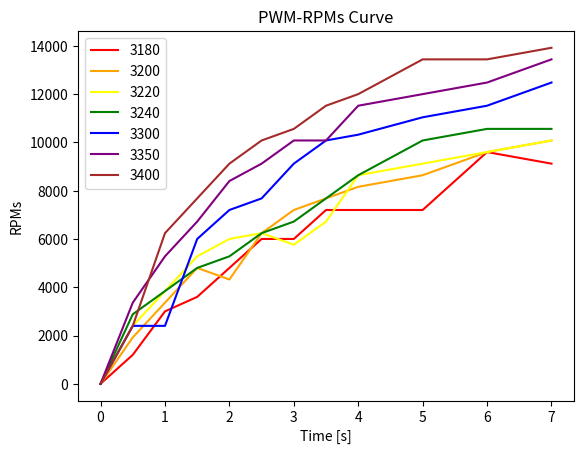

Reproduce this figure in Python.
# -*- coding: utf-8 -*-
"""
Created on Thu Nov  9 20:14:40 2023

[redacted]
"""

import matplotlib.pyplot as plt

time = [0, 0.5, 1.0, 1.5, 2.0, 2.5, 3.0, 3.5, 4.0, 5.0, 6.0, 7.0]
pwm3180 = [0, 1200, 3000, 3600, 4800, 6000, 6000, 7200, 7200, 7200, 9600, 9120]
pwm3200 = [0, 1920, 3360, 4800, 4320, 6240, 7200, 7680, 8160, 8640, 9600, 10080]
pwm3220 = [0, 2400, 3840, 5280, 6000, 6240, 5760, 6720, 8640, 9120, 9600, 10080]
pwm3240 = [0, 2880, 3840, 4800, 5280, 6240, 6720, 7680, 8640, 10080, 10560, 10560]
pwm3300 = [0, 2400, 2400, 6000, 7200, 7680, 9120, 10080, 10320, 11040, 11520, 12480]
pwm3350 = [0, 3360, 5280, 6720, 8400, 9120, 10080, 10080, 11520, 12000, 12480, 13440]
pwm3400 = [0, 2400, 6240, 7680, 9120, 10080, 10560, 11520, 12000, 13440, 13440, 13920]


plt.plot(time, pwm3180, label="3180", color="red")
plt.plot(time, pwm3200, label="3200", color="orange")
plt.plot(time, pwm3220, label="3220", color="yellow")
plt.plot(time, pwm3240, label="3240", color="green")
plt.plot(time, pwm3300, label="3300", color="blue")
plt.plot(time, pwm3350, label="3350", color="purple")
plt.plot(time, pwm3400, label="3400", color="brown")

plt.xlabel("Time [s]")
plt.ylabel("RPMs")
plt.title("PWM-RPMs Curve")
plt.legend()